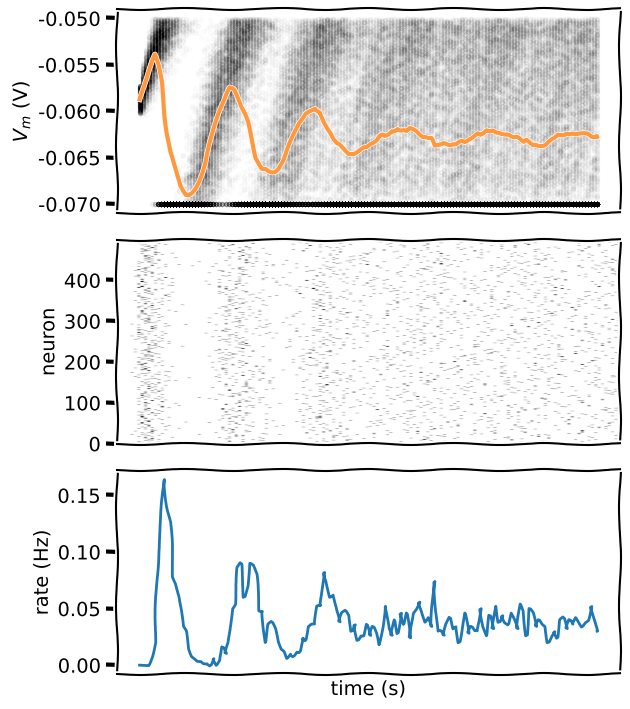

Write the Python code that produced this figure.
# [redacted]

# Imports
import numpy as np
import matplotlib.pyplot as plt

t_max = 150e-3   # second
dt = 1e-3        # second
tau = 20e-3      # second
el = -60e-3      # milivolt
vr = -70e-3      # milivolt
vth = -50e-3     # milivolt
r = 100e6        # ohm
i_mean = 25e-11  # ampere

def plot_all(t_range, v, raster=None, spikes=None, spikes_mean=None):
  """
  Plots Time evolution for
  (1) multiple realizations of membrane potential
  (2) spikes
  (3) mean spike rate (optional)

  Args:
    t_range (numpy array of floats)
        range of time steps for the plots of shape (time steps)

    v (numpy array of floats)
        membrane potential values of shape (neurons, time steps)

    raster (numpy array of floats)
        spike raster of shape (neurons, time steps)

    spikes (dictionary of lists)
        list with spike times indexed by neuron number

    spikes_mean (numpy array of floats)
        Mean spike rate for spikes as dictionary

  Returns:
    Nothing.
  """

  v_mean = np.mean(v, axis=0)
  fig_w, fig_h = plt.rcParams['figure.figsize']
  plt.figure(figsize=(fig_w, 1.5 * fig_h))

  ax1 = plt.subplot(3, 1, 1)
  for j in range(n):
    plt.scatter(t_range, v[j], color="k", marker=".", alpha=0.01)
  plt.plot(t_range, v_mean, 'C1', alpha=0.8, linewidth=3)
  plt.xticks([])
  plt.ylabel(r'$V_m$ (V)')

  if raster is not None:
    plt.subplot(3, 1, 2)
    spikes_mean = np.mean(raster, axis=0)
    plt.imshow(raster, cmap='Greys', origin='lower', aspect='auto')

  else:
    plt.subplot(3, 1, 2, sharex=ax1)
    for j in range(n):
      times = np.array(spikes[j])
      plt.scatter(times, j * np.ones_like(times), color="C0", marker=".", alpha=0.2)

  plt.xticks([])
  plt.ylabel('neuron')

  if spikes_mean is not None:
    plt.subplot(3, 1, 3, sharex=ax1)
    plt.plot(t_range, spikes_mean)
    plt.xlabel('time (s)')
    plt.ylabel('rate (Hz)')

# Simulation class
class LIFNeurons:
  """
  Keeps track of membrane potential for multiple realizations of LIF neuron,
  and performs single step discrete time integration.
  """
  def __init__(self, n, t_ref_mu=0.01, t_ref_sigma=0.002,
               tau=20e-3, el=-60e-3, vr=-70e-3, vth=-50e-3, r=100e6):

    # Neuron count
    self.n = n

    # Neuron parameters
    self.tau = tau        # second
    self.el = el          # milivolt
    self.vr = vr          # milivolt
    self.vth = vth        # milivolt
    self.r = r            # ohm

    # Initializes refractory period distribution
    self.t_ref_mu = t_ref_mu
    self.t_ref_sigma = t_ref_sigma
    self.t_ref = self.t_ref_mu + self.t_ref_sigma * np.random.normal(size=self.n)
    self.t_ref[self.t_ref<0] = 0

    # State variables
    self.v = self.el * np.ones(self.n)
    self.spiked = self.v >= self.vth
    self.last_spike = -self.t_ref * np.ones([self.n])
    self.t = 0.
    self.steps = 0


  def ode_step(self, dt, i):

    # Update running time and steps
    self.t += dt
    self.steps += 1

    # One step of discrete time integration of dt
    self.v = self.v + dt / self.tau * (self.el - self.v + self.r * i)

    # Spike and clamp
    self.spiked = (self.v >= self.vth)
    self.v[self.spiked] = self.vr
    self.last_spike[self.spiked] = self.t
    clamped = (self.t_ref > self.t-self.last_spike)
    self.v[clamped] = self.vr

    self.last_spike[self.spiked] = self.t

# Set random number generator
np.random.seed(2020)

# Initialize step_end, t_range, n, v_n and i
t_range = np.arange(0, t_max, dt)
step_end = len(t_range)
n = 500
v_n = el * np.ones([n, step_end])
i = i_mean * (1 + 0.1 * (t_max / dt)**(0.5) * (2 * np.random.random([n, step_end]) - 1))

# Initialize binary numpy array for raster plot
raster = np.zeros([n,step_end])

# Initialize neurons
neurons = LIFNeurons(n)

# Loop over time steps
for step, t in enumerate(t_range):

  # Call ode_step method
  neurons.ode_step(dt, i[:,step])

  # Log v_n and spike history
  v_n[:,step] = neurons.v
  raster[neurons.spiked, step] = 1.

# Report running time and steps
print(f'Ran for {neurons.t:.3}s in {neurons.steps} steps.')

# Plot multiple realizations of Vm, spikes and mean spike rate
with plt.xkcd():
  plot_all(t_range, v_n, raster)

plt.tight_layout()
plt.show()